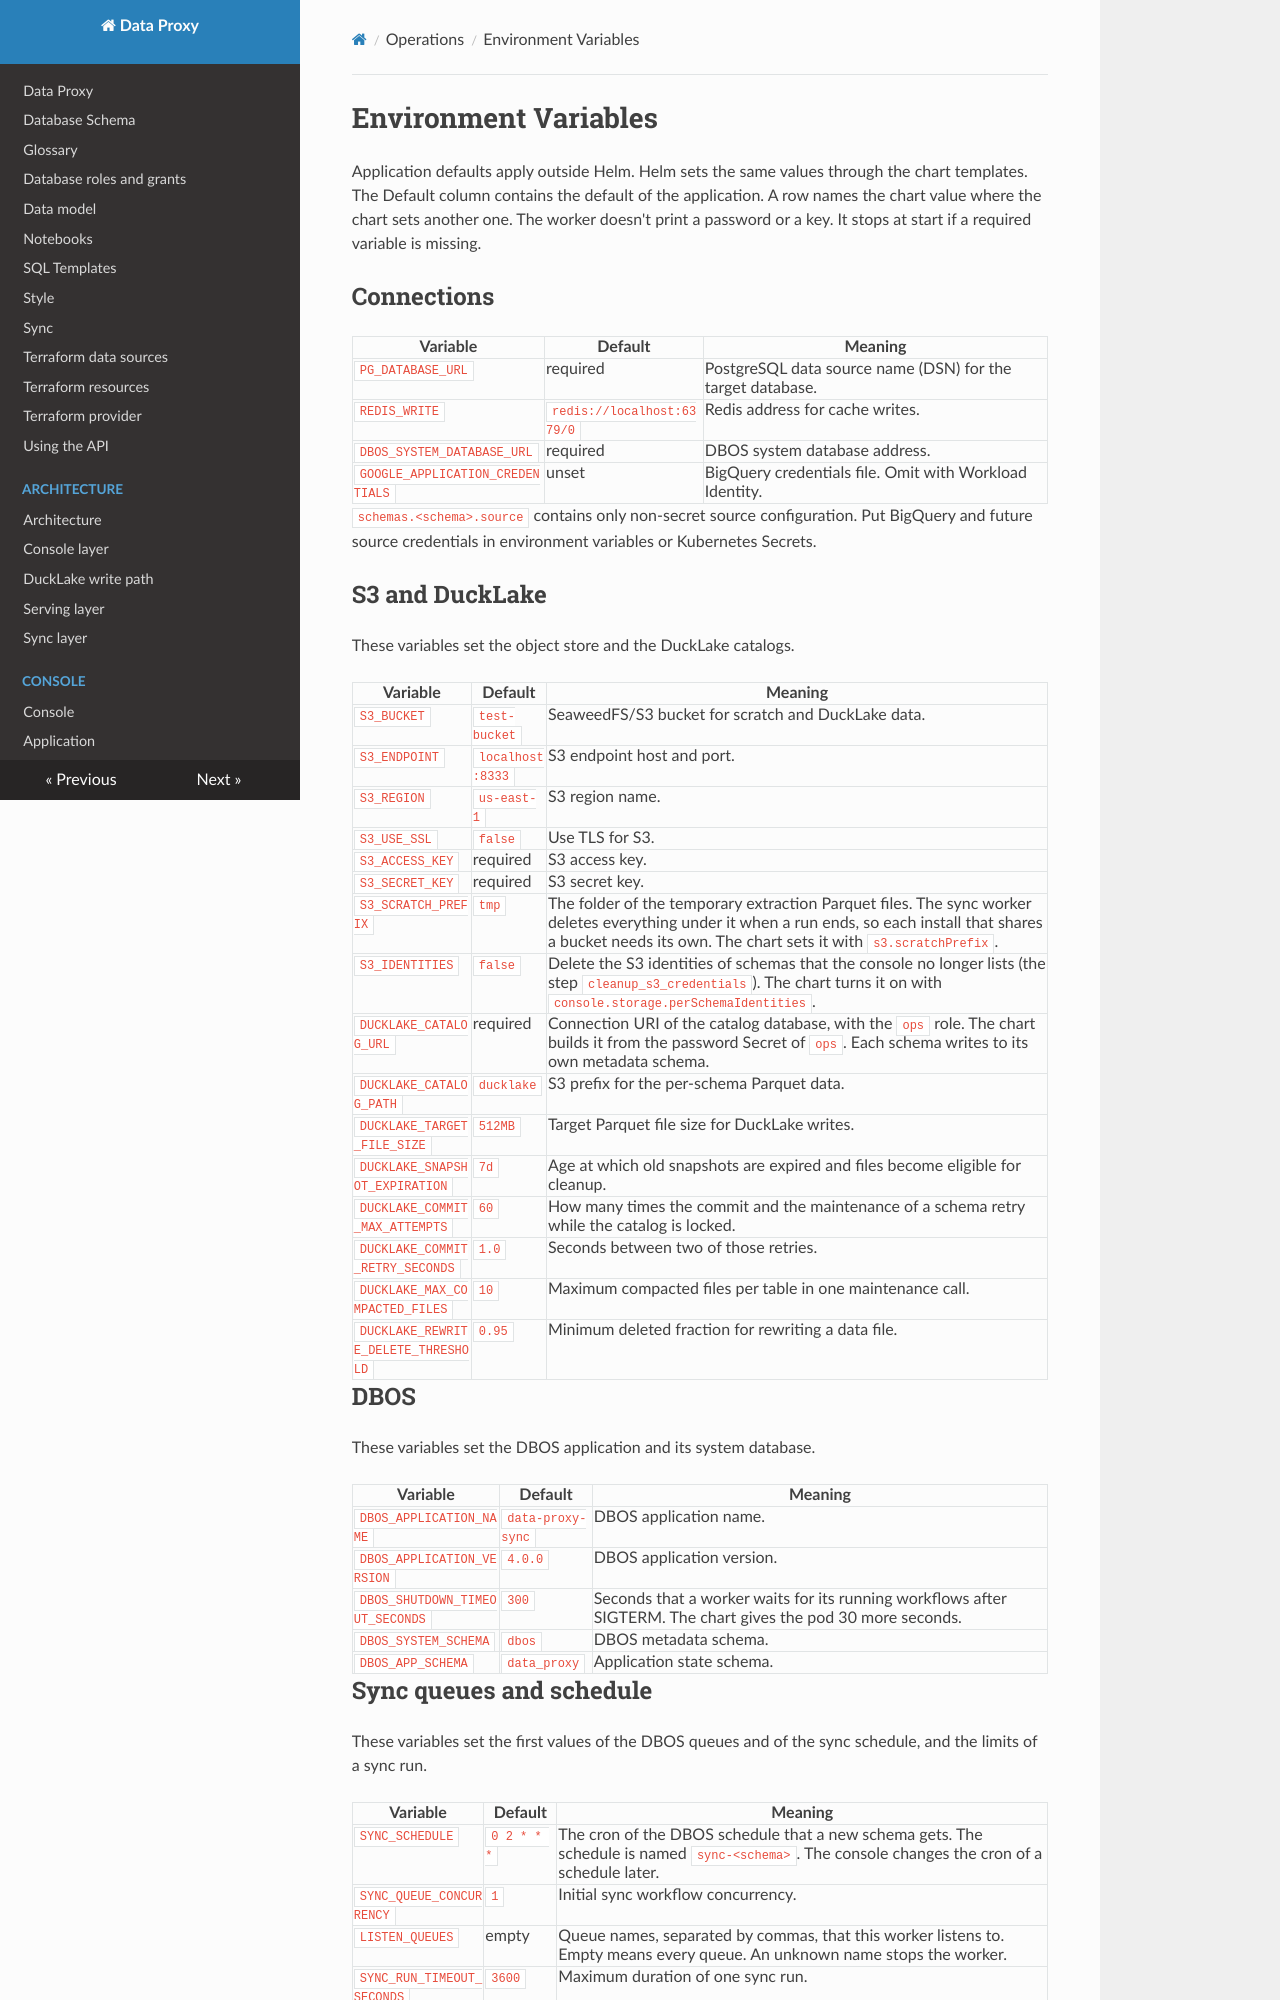

repository: prefeitura-rio/data-proxy · page: operations/environment/index.html · generator: mkdocs

# Environment Variables

Application defaults apply outside Helm. Helm sets the same values through the chart templates. The Default column contains the default of the application. A row names the chart value where the chart sets another one. The worker doesn't print a password or a key. It stops at start if a required variable is missing.

## Connections

| Variable | Default | Meaning |
| --- | --- | --- |
| `PG_DATABASE_URL` | required | PostgreSQL data source name (DSN) for the target database. |
| `REDIS_WRITE` | `redis://localhost:6379/0` | Redis address for cache writes. |
| `DBOS_SYSTEM_DATABASE_URL` | required | DBOS system database address. |
| `GOOGLE_APPLICATION_CREDENTIALS` | unset | BigQuery credentials file. Omit with Workload Identity. |

`schemas.<schema>.source` contains only non-secret source configuration. Put BigQuery and future source credentials in environment variables or Kubernetes Secrets.

## S3 and DuckLake

These variables set the object store and the DuckLake catalogs.

| Variable | Default | Meaning |
| --- | --- | --- |
| `S3_BUCKET` | `test-bucket` | SeaweedFS/S3 bucket for scratch and DuckLake data. |
| `S3_ENDPOINT` | `localhost:8333` | S3 endpoint host and port. |
| `S3_REGION` | `us-east-1` | S3 region name. |
| `S3_USE_SSL` | `false` | Use TLS for S3. |
| `S3_ACCESS_KEY` | required | S3 access key. |
| `S3_SECRET_KEY` | required | S3 secret key. |
| `S3_SCRATCH_PREFIX` | `tmp` | The folder of the temporary extraction Parquet files. The sync worker deletes everything under it when a run ends, so each install that shares a bucket needs its own. The chart sets it with `s3.scratchPrefix`. |
| `S3_IDENTITIES` | `false` | Delete the S3 identities of schemas that the console no longer lists (the step `cleanup_s3_credentials`). The chart turns it on with `console.storage.perSchemaIdentities`. |
| `DUCKLAKE_CATALOG_URL` | required | Connection URI of the catalog database, with the `ops` role. The chart builds it from the password Secret of `ops`. Each schema writes to its own metadata schema. |
| `DUCKLAKE_CATALOG_PATH` | `ducklake` | S3 prefix for the per-schema Parquet data. |
| `DUCKLAKE_TARGET_FILE_SIZE` | `512MB` | Target Parquet file size for DuckLake writes. |
| `DUCKLAKE_SNAPSHOT_EXPIRATION` | `7d` | Age at which old snapshots are expired and files become eligible for cleanup. |
| `DUCKLAKE_COMMIT_MAX_ATTEMPTS` | `60` | How many times the commit and the maintenance of a schema retry while the catalog is locked. |
| `DUCKLAKE_COMMIT_RETRY_SECONDS` | `1.0` | Seconds between two of those retries. |
| `DUCKLAKE_MAX_COMPACTED_FILES` | `10` | Maximum compacted files per table in one maintenance call. |
| `DUCKLAKE_REWRITE_DELETE_THRESHOLD` | `0.95` | Minimum deleted fraction for rewriting a data file. |

## DBOS

These variables set the DBOS application and its system database.

| Variable | Default | Meaning |
| --- | --- | --- |
| `DBOS_APPLICATION_NAME` | `data-proxy-sync` | DBOS application name. |
| `DBOS_APPLICATION_VERSION` | `4.0.0` | DBOS application version. |
| `DBOS_SHUTDOWN_TIMEOUT_SECONDS` | `300` | Seconds that a worker waits for its running workflows after SIGTERM. The chart gives the pod 30 more seconds. |
| `DBOS_SYSTEM_SCHEMA` | `dbos` | DBOS metadata schema. |
| `DBOS_APP_SCHEMA` | `data_proxy` | Application state schema. |
